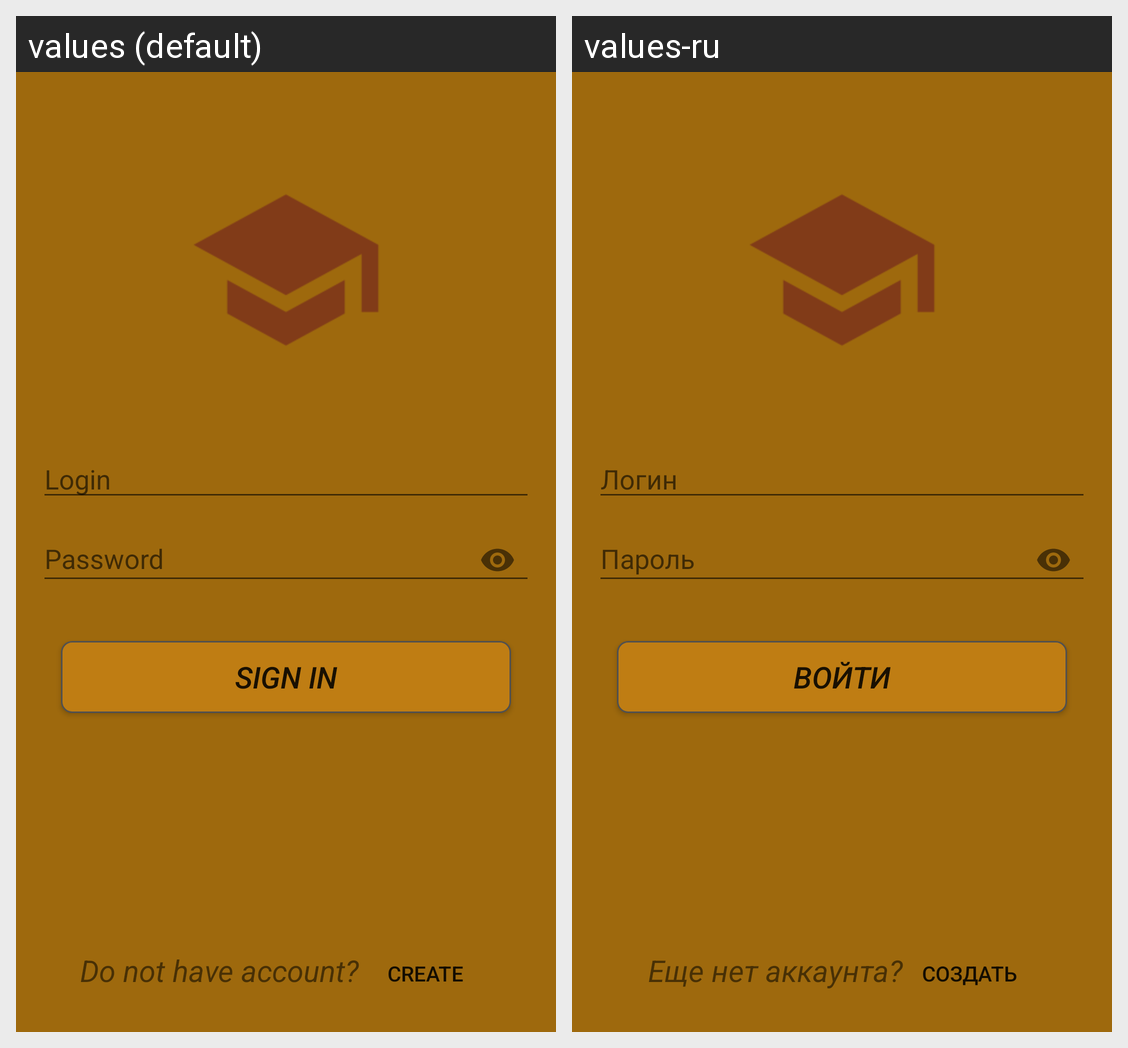

This grid shows one Android layout under two languages. Give, for every string resource on the screen, its name, the default text and each shown locale's text.
Android screen res/layout/activity_login_student.xml rendered under 2 locales, left to right: values (default), values-ru. Device: Nexus 5 (rendered at 1080×1920; each locale shown at half size, 540×960, under a caption strip naming it); theme AppTheme.
Strings drawn on this screen, with the default value and each locale's value (text and hints the layout hard-codes, and strings that could not be matched under every locale, appear in the picture but are not listed):

login_text
  values: Login
  values-ru: Логин

password_text
  values: Password
  values-ru: Пароль

login_button_text
  values: Sign In
  values-ru: Войти

create_account
  values: Do not have account?
  values-ru: Еще нет аккаунта?

register_button
  values: Create
  values-ru: Создать
